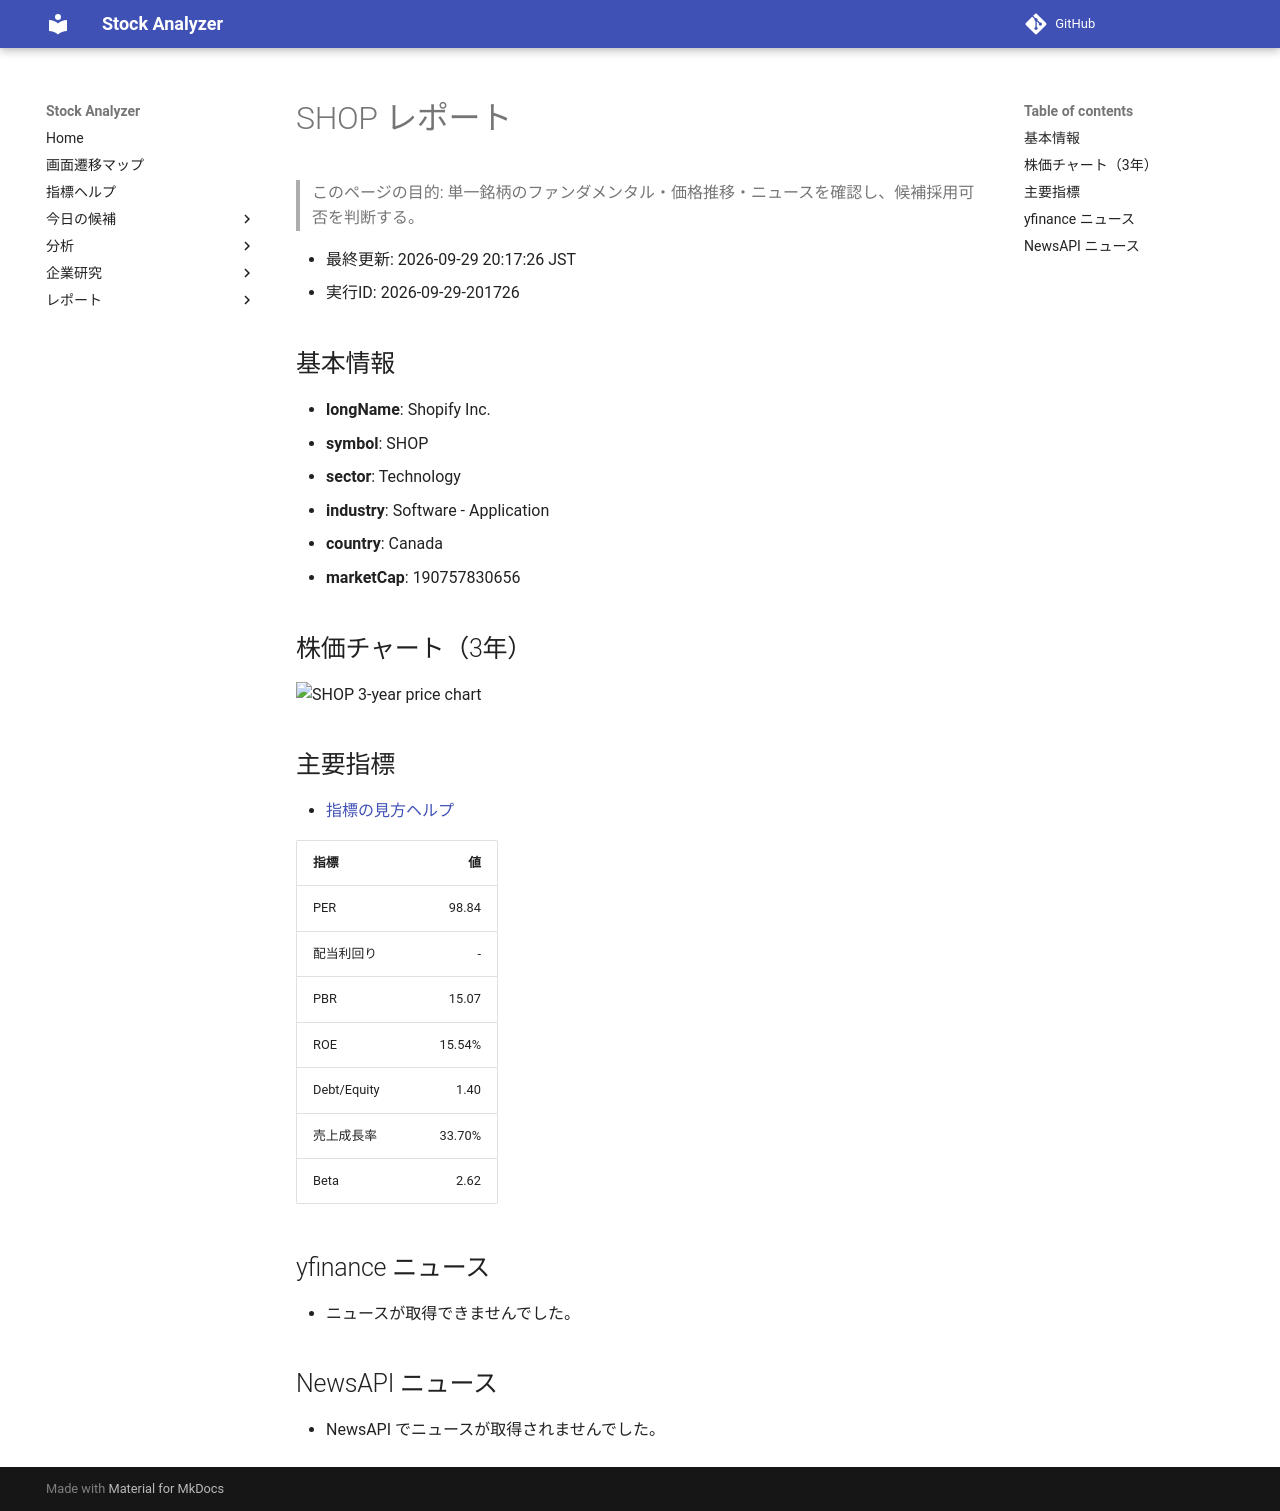

repository: Yumi-note/Making-APP · page: stocks/2026-09-29/201726/SHOP/index.html · generator: mkdocs

# SHOP レポート

> このページの目的: 単一銘柄のファンダメンタル・価格推移・ニュースを確認し、候補採用可否を判断する。

- 最終更新: 2026-09-29 20:17:26 JST
- 実行ID: 2026-09-29-201726

## 基本情報

- **longName**: Shopify Inc.
- **symbol**: SHOP
- **sector**: Technology
- **industry**: Software - Application
- **country**: Canada
- **marketCap**: 190757830656

## 株価チャート（3年）

![SHOP 3-year price chart](SHOP_3y.png)

## 主要指標

- [指標の見方ヘルプ](../../../../indicators.md)

| 指標 | 値 |
|---|---:|
| PER | 98.84 |
| 配当利回り | - |
| PBR | 15.07 |
| ROE | 15.54% |
| Debt/Equity | 1.40 |
| 売上成長率 | 33.70% |
| Beta | 2.62 |

## yfinance ニュース

- ニュースが取得できませんでした。

## NewsAPI ニュース

- NewsAPI でニュースが取得されませんでした。
